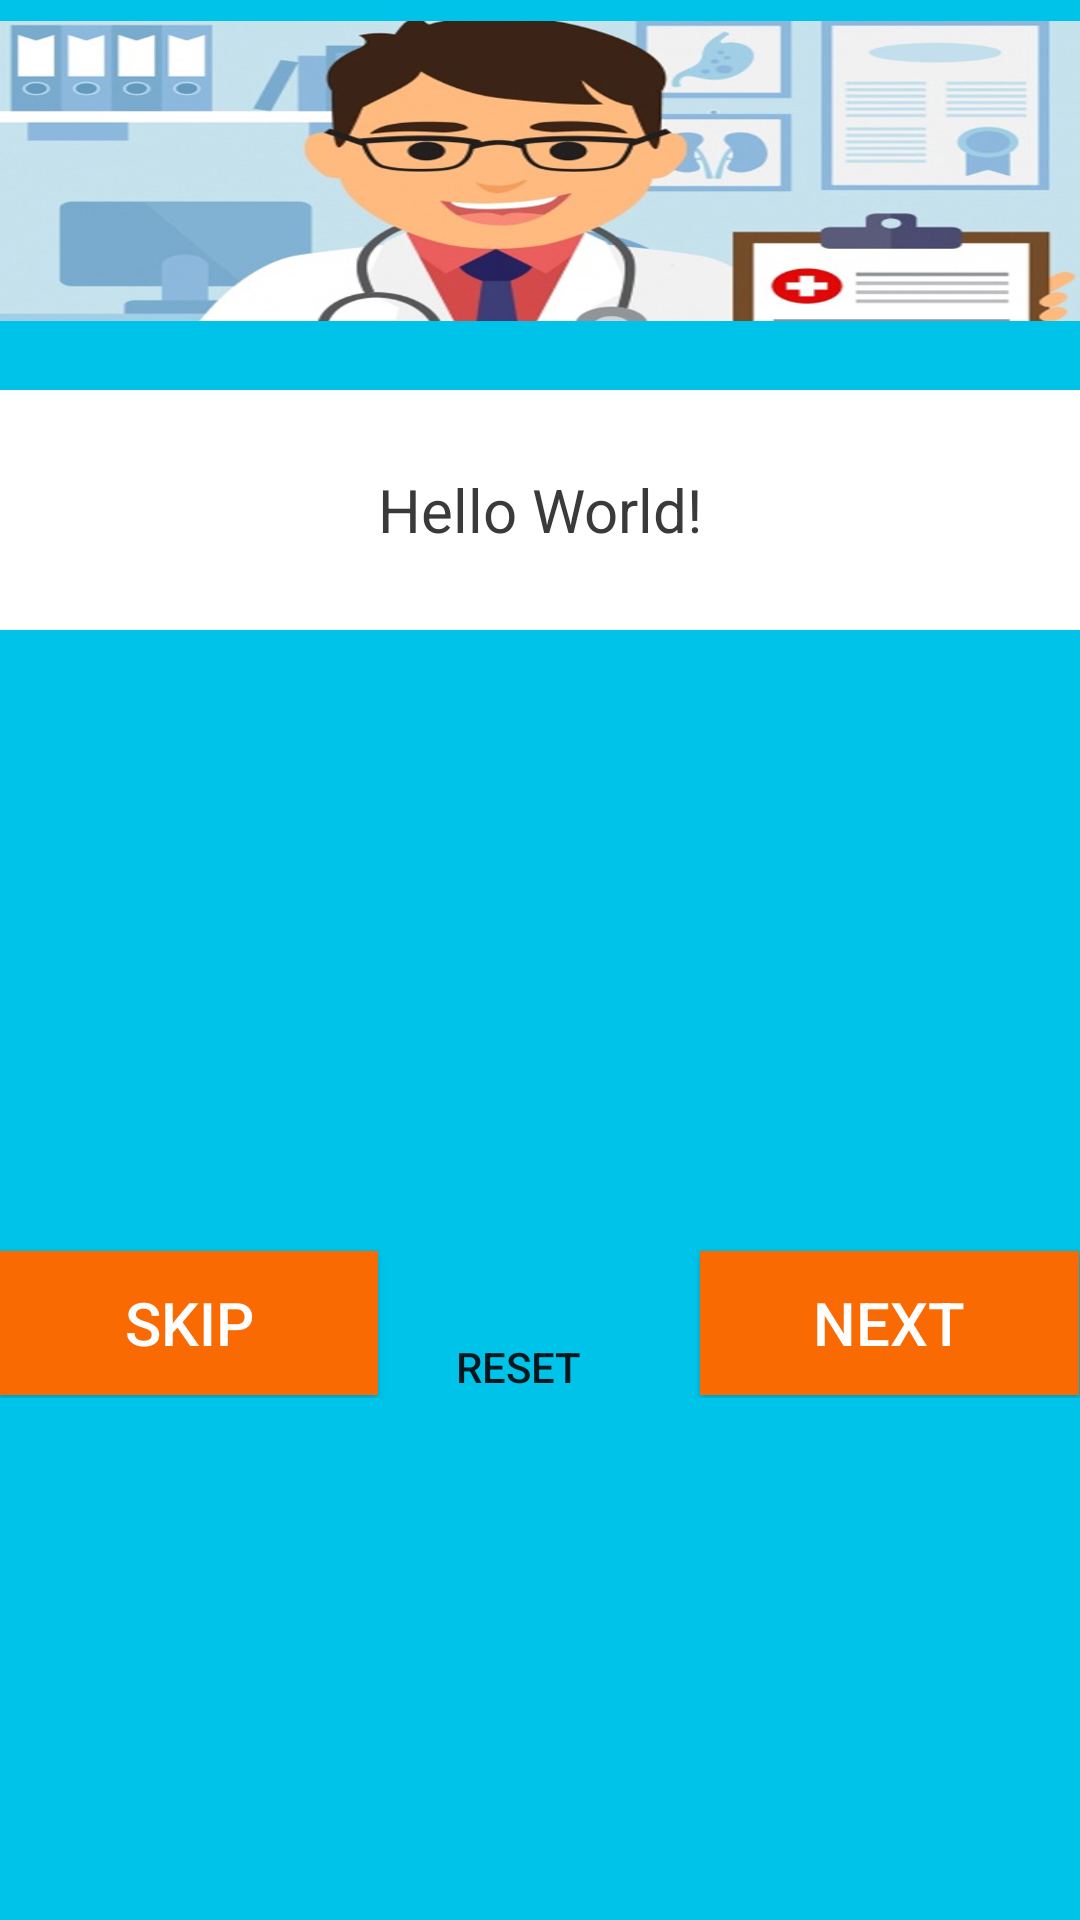

The Android layout XML behind this screen, and the referenced resources:
<!-- AndroidManifest.xml: activity theme AppTheme.NoActionBar -->
<!-- res/layout/activity_main.xml -->
<?xml version="1.0" encoding="utf-8"?>
<RelativeLayout
    xmlns:android="http://schemas.android.com/apk/res/android"
     xmlns:tools="http://schemas.android.com/tools"
    android:layout_width="wrap_content"
    android:layout_height="match_parent"
    tools:context="com.example.vishnuprabha.nfn_demo.MainActivity"
    android:background="#00c3ea"

    android:orientation="vertical"
    android:layout_gravity="center"

    android:weightSum="1"
    android:layout_weight="1">

    <android.support.v7.widget.AppCompatImageView
    android:layout_width="match_parent"
    android:layout_height="100dp"
    android:background="@drawable/doctor"
    android:id="@+id/appCompatImageView"
        android:layout_marginTop="7dp"
        android:layout_alignParentTop="true"
        android:layout_alignParentStart="true"/>

    <LinearLayout
        android:id="@+id/linearLayout"
        android:layout_width="match_parent"
        android:layout_height="80dp"
        android:layout_alignParentStart="true"

        android:layout_below="@+id/appCompatImageView"
        android:layout_gravity="center"
        android:layout_marginTop="23dp"
        android:background="@color/whie"
        android:gravity="center"
        android:orientation="vertical">

        <TextView
            android:id="@+id/qs"
            android:layout_width="match_parent"
            android:layout_height="wrap_content"
            android:gravity="center"
            android:text="Hello World!"
            android:textColor="#3b3a3a"
            android:textSize="20dp" />


    </LinearLayout>
<LinearLayout
    android:layout_width="wrap_content"
    android:layout_height="200dp"
    android:id="@+id/linearLayout6"
    android:layout_below="@+id/linearLayout"
    android:layout_alignParentStart="true">
    <ListView
        android:id="@+id/sl"
        android:layout_width="match_parent"
        android:layout_height="wrap_content"
        android:background="@color/whie"
        android:textAlignment="center"
        android:layout_marginTop="11dp"
        />


</LinearLayout>


    <LinearLayout
        android:layout_width="match_parent"
        android:layout_height="wrap_content"
        android:layout_below="@+id/linearLayout6"
        android:layout_alignParentStart="true"
        android:layout_marginTop="6dp"
        android:id="@+id/scrollView2">
<RelativeLayout
    android:layout_width="match_parent"
    android:layout_height="wrap_content">

    <LinearLayout
        android:layout_width="match_parent"
        android:layout_height="50dp"
        android:gravity="center"
        android:id="@+id/linearLayout2"
        android:layout_alignParentTop="true"
        android:layout_alignParentStart="true">

        <Button
            android:id="@+id/skip"
            android:layout_width="100dp"
            android:layout_height="wrap_content"
            android:background="@color/r1"

            android:text="Skip"
            android:textColor="@color/whie"
            android:textSize="20dp"
            android:layout_weight="0.02" />

        <Space
            android:layout_width="wrap_content"
            android:layout_height="wrap_content"
            android:layout_weight="0.02" />
<RelativeLayout
    android:layout_width="wrap_content"
    android:layout_height="wrap_content"
    android:layout_gravity="center">
        <Button
            android:id="@+id/reset"
    android:layout_width="30dp"
    android:layout_height="30dp"
    android:background="@drawable/player"

            android:layout_alignParentTop="true"
            android:layout_centerHorizontal="true" />

    <TextView
        android:layout_width="wrap_content"
        android:layout_height="20dp"
        android:layout_below="@id/reset"
        android:layout_weight="0.02"
        android:text="Reset"
        android:textAppearance="@style/TextAppearance.AppCompat.Button" />
</RelativeLayout>

        <Space
            android:layout_width="wrap_content"
            android:layout_height="wrap_content"
            android:layout_weight="0.03" />

        <Button
            android:id="@+id/next"
            android:layout_width="100dp"
            android:layout_height="wrap_content"
            android:text="Next"
            android:textSize="20dp"
            android:textColor="@color/whie"
            android:background="@color/r1"
            android:layout_weight="0.02" />

    </LinearLayout>
    <LinearLayout
        android:id="@+id/tv"
        android:layout_width="match_parent"
        android:layout_height="wrap_content"
        android:layout_below="@id/linearLayout2"
        android:layout_centerVertical="true">
        <TextView
            android:id="@+id/t1"
            android:layout_width="wrap_content"
            android:layout_height="wrap_content"
            android:layout_weight="0.02"
            android:textAlignment="center"
            />
    </LinearLayout>
    <RelativeLayout
        android:layout_width="match_parent"
        android:layout_height="200dp"

        android:layout_below="@+id/tv"
        android:layout_alignParentStart="true">

        <ListView
            android:id="@+id/se"
            android:layout_width="match_parent"
            android:layout_height="wrap_content"
            android:layout_alignParentEnd="true"
            android:addStatesFromChildren="false"
            android:fadingEdge="horizontal"
            android:longClickable="false"
            android:textAlignment="center" />
    </RelativeLayout>
</RelativeLayout>

    </LinearLayout>


</RelativeLayout>
<!-- resources referenced by this layout -->
<resources>
  <color name="r1">#f96a03</color>
  <color name="whie">#ffffff</color>
  <!-- drawable doctor: jpg bitmap (drawable, 168240 bytes) -->
  <style name="AppTheme.NoActionBar" parent="Theme.AppCompat.Light.NoActionBar">
          <item name="windowActionBar">false</item>
          <item name="windowNoTitle">true</item>
      </style>
</resources>
